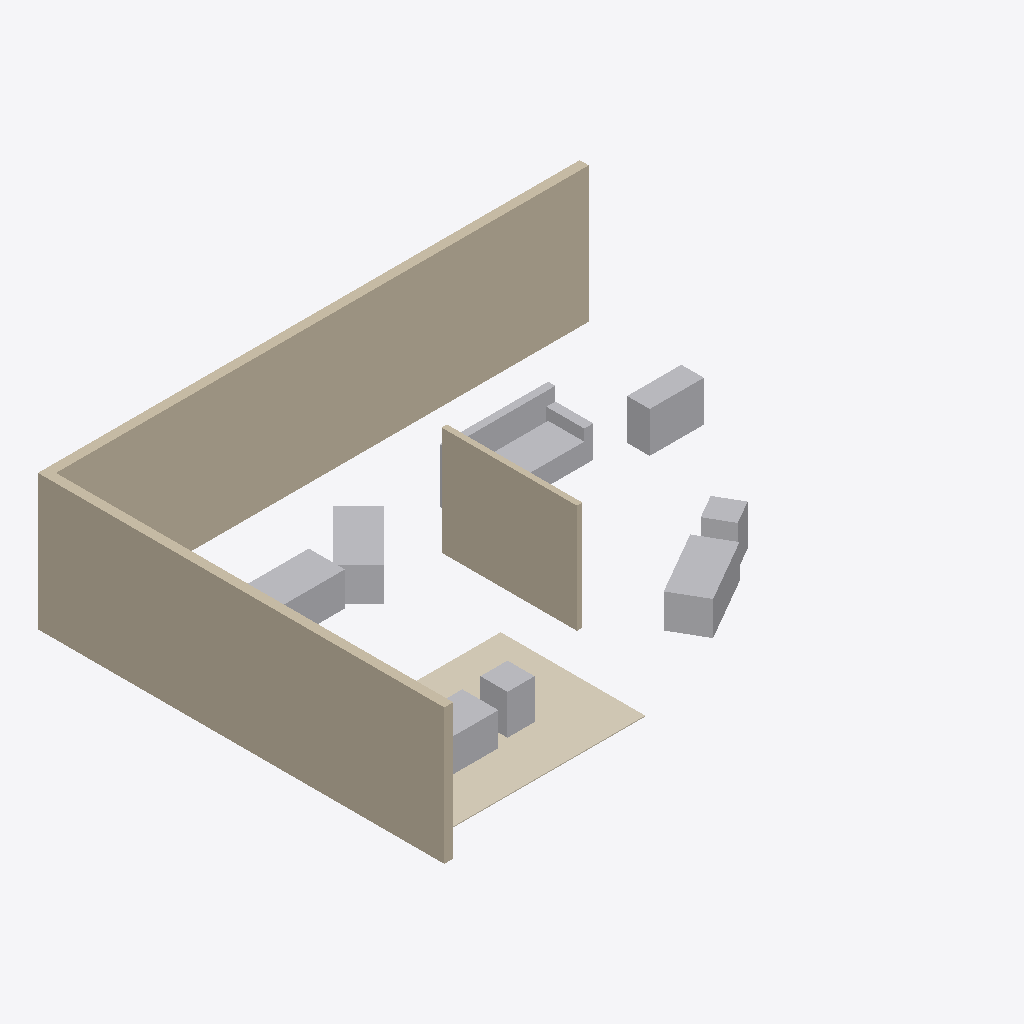
Isometric view of an IFC building model (IFC-SPF (STEP), schema IFC4, length unit metre), seen from the south-west, elements coloured by IFC class: 8 other elements (light grey), 3 walls (beige), 1 covering (cream).
Extent 12.0 m × 9.0 m × 3.0 m (x, y, z). Elements (12): 8 IfcFurniture, 3 IfcWall, 1 IfcCovering.

HEADER;
FILE_DESCRIPTION(('ViewDefinition [CoordinationView]'),'2;1');
FILE_NAME('','2026-09-24T15:14:45',(''),(''),'IfcOpenShell 0.8.5-1c5b825','IfcOpenShell 0.8.5-1c5b825','');
FILE_SCHEMA(('IFC4'));
ENDSEC;
DATA;
#1=IFCPROJECT('1TZplOfBrR5AVNwv9MWZEV',$,'acceptance_project',$,$,$,$,(#8),#3);
#10=IFCSITE('3uybjxmgLJqO7AGM2NMw_v',$,'acceptance_site',$,$,$,$,$,$,$,$,$,$,$);
#11=IFCBUILDING('0_HFRFOlzHk81QsI3Jo6Ja',$,'acceptance_building',$,$,$,$,$,$,$,$,$);
#12=IFCBUILDINGSTOREY('34qG4bjJnITgdRzrtXteeA',$,'acceptance_storey',$,$,$,$,$,$,$);
#34=IFCWALL('0k0cuhlcHVhQYav10lIgV5',$,'wall_north',$,$,$,#50,$,$);
#51=IFCWALL('2FR78N6ibRIwXv$eWrY71J',$,'wall_west',$,$,$,#67,$,$);
#240=IFCWALL('0vFtgUmcrQJv5ZHHnQ3NKL',$,'glass_partition',$,$,$,#256,$,$);
#257=IFCCOVERING('2bJis0eovUhutk$A3K30aK',$,'carpet',$,$,$,#273,$,.FLOORING.);
#170=IFCFURNITURE('3oTJQm_Z1HjOacvtRrFvUi',$,'sofa',$,$,$,#222,$,$);
#102=IFCFURNITURE('1easxWbRzVNP2mVZZh37c2',$,'oblique_table_a',$,$,$,#118,$,$);
#223=IFCFURNITURE('1vR6eO5PnMW8u9gnAS6nDf',$,'low_cabinet',$,$,$,#239,$,$);
#153=IFCFURNITURE('3EgTowLuDSaQOH00Y4Bsd8',$,'mixed_table_b',$,$,$,#169,$,$);
#136=IFCFURNITURE('0s74EmoenTmPz$naDst$dX',$,'mixed_table_a',$,$,$,#152,$,$);
#85=IFCFURNITURE('2Rb6OOYhDKoBXk2mt_gQuS',$,'aligned_chair',$,$,$,#101,$,$);
#68=IFCFURNITURE('1cNDsAsHbKuxpuP4haL3lX',$,'aligned_table_a',$,$,$,#84,$,$);
#119=IFCFURNITURE('0zhms90DbOBfGMrqINmAGc',$,'oblique_chair',$,$,$,#135,$,$);
ENDSEC;
